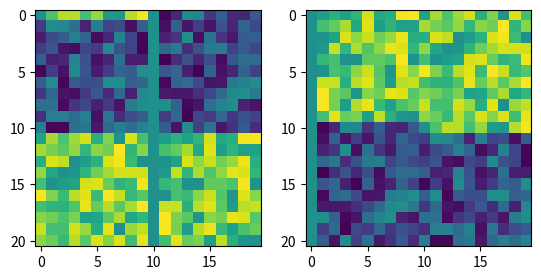
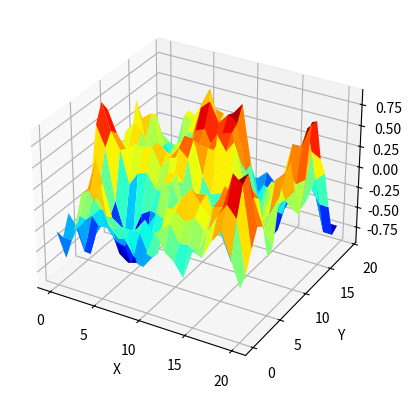

Generate these figures, in order, with matplotlib:
#!/usr/bin/env python3
# -*- coding: utf-8 -*-
"""
Created on Sun Jun 28 13:37:05 2020

[redacted]
"""
import numpy as np
import math
import matplotlib.pyplot as plt
from matplotlib import cm
from mpl_toolkits.mplot3d import Axes3D

class Spectrum:
    def __init__(self, qL, qr, qs, H, C):
        self.qL     = qL #shortest wave vector (Longest wavelength)
        self.qr     = qr #roll-off wave vector (Intermediate wavelength)
        self.qs     = qs #longest wave vector  (shortest wavelength)
        self.H      = H  #hurst exponent
        self.C      = C
        
epsilon = 10**(-10)       
class RoughSurface:
    def __init__(self, L_vec, N_vec, spectrum):
        self.Lx, self.Ly = L_vec
        self.Nx, self.Ny = N_vec
        self.spectrum    = spectrum
        self.__make_psd()
        
    def __make_psd(self):
        qL_sq  = self.spectrum.qL**2
        qs_sq = self.spectrum.qs**2
        qr_sq = self.spectrum.qr**2
        freq_x   = np.fft.fftfreq(self.Nx, 1/self.Nx) * 2 * np.pi / self.Lx
        freq_y   = np.fft.fftfreq(self.Ny, 1/self.Ny) * 2 * np.pi / self.Ly
        
        xx, yy = np.meshgrid(freq_x, freq_y, indexing='ij')
        print(xx.shape, yy.shape, freq_x.size, freq_y.size)
        q_sq_mat   = xx**2 + yy**2
        self.psd = np.zeros((self.Nx, self.Ny))
        for i in range(self.Nx):
            for j in range(self.Ny):
                q_sq = q_sq_mat[i, j]
                print(i, j , q_sq)
                if q_sq < qL_sq  or  q_sq > qs_sq:
                    continue
                if q_sq >= qL_sq and q_sq < qr_sq:
                    self.psd[i, j] = self.spectrum.C
                else:
                    self.psd[i, j] = self.spectrum.C / (q_sq/qr_sq)**(self.spectrum.H + 1)
        print(self.psd)
        self.q_sq_mat = q_sq_mat
        print(xx.shape, yy.shape, freq_x.size, freq_y.size)
        
    def random_phase_surface(self):
        phases = self.get_rand_uniform_phases()
        H = np.exp(phases*1j) * np.sqrt(self.psd)
        self.heights = (self.Lx**2 + self.Ly**2)**(1/2) * np.fft.ifft2(H)
        print(self.heights)
        fig, (ax1, ax2) = plt.subplots(1, 2)
        ax1.imshow(phases)
        ax2.imshow(np.fft.fftshift(phases))
        plt.show()
    def get_rand_uniform_phases(self):
        M, N = self.psd.shape
        phases_centered = np.zeros((M,N))
        M_half = int(M/2)
        N_half = int(N/2)
        print(M_half, N_half)
        phases_centered[0:(M_half+1), :] =  np.random.uniform(0, 2*np.pi, (M_half + 1, N) )
        #phases_centered[:, N_half] = -10
        X = M - M_half - 1
        if M%2 == 1:
            lo, hi = 0, N-1
            
            if N%2 == 0:
                phases_centered[M_half+1:M, 1:] = -np.flip(np.flip(phases_centered[0:X, 1:], axis = 0), axis=1)
                lo, hi = 1, N-1
                phases_centered[:, 0] = 0
            else:
                phases_centered[M_half+1:M, :] = -np.flip(np.flip(phases_centered[0:X, :], axis = 0), axis=1)
                
            while hi >= lo:
                phases_centered[M_half, lo] = - phases_centered[M_half, hi]
                lo += 1
                hi -= 1
                if lo == hi: phases_centered[M_half, lo] = 0
        else:
            lo, hi = 1, N-1
            if N%2 == 0:
                phases_centered[M_half+1:M, 1:] = -np.flip(np.flip(phases_centered[1:X+1, 1:], axis = 0), axis=1)
                phases_centered[:, 0] = 0               
            else:
                phases_centered[M_half+1:M, :] = -np.flip(np.flip(phases_centered[1:X+1, :], axis = 0), axis=1)
                lo, hi = 0, N-1
            phases_centered[0, :] = 0
            while hi >= lo:
                    phases_centered[M_half, lo] = - phases_centered[M_half, hi]
                    lo += 1
                    hi -= 1
                    if lo == hi: phases_centered[M_half, lo] = 0
            
        
        return np.fft.ifftshift(phases_centered)
    def vis_surface(self):
        fig = plt.figure()
        ax = fig.add_subplot(111, projection='3d')
        Z = self.heights.real
        Nx, Ny = Z.shape
        x = np.arange(0, Nx, 1)
        y = np.arange(0, Ny, 1)
        X, Y = np.meshgrid(x, y, indexing='ij')
        
        print(Z.shape, X.shape, Y.shape)
        ax.plot_surface(X, Y, Z,cmap=cm.jet)
        

        ax.set_xlabel('X')
        ax.set_ylabel('Y')
        ax.set_zlabel('Z')
        
        plt.show()
        
                    
    def vis_psd(self):
        fig, (ax1, ax2) = plt.subplots(1, 2)
        cs, qs = [], []
        Dr, Dc = self.psd.shape
        for r in range(Dr):
            for c in range(Dc):
                if self.psd[r, c] == 0: continue
                qs.append( self.q_sq_mat[r,c] )
                cs.append(self.psd[r, c])
        ax1.imshow(np.fft.fftshift(self.psd))
        #ax1.colorbar()
        ax2.scatter(qs, cs)
        ax2.set_yscale('log')
        ax2.set_xscale('log')
        plt.show()

a = 2**(1/6)/2
L = 20
qs = 2 * np.pi / a
qL = 2 * np.pi / L
print(qs, qL)
spectrum   = Spectrum(qL, qL*2, qs, 0.7, 1)   
L_vec = (21,20) 
N_vec = (21,20)  
r = RoughSurface(L_vec, N_vec, spectrum)
r.random_phase_surface()
r.vis_surface()
#r.vis_psd()